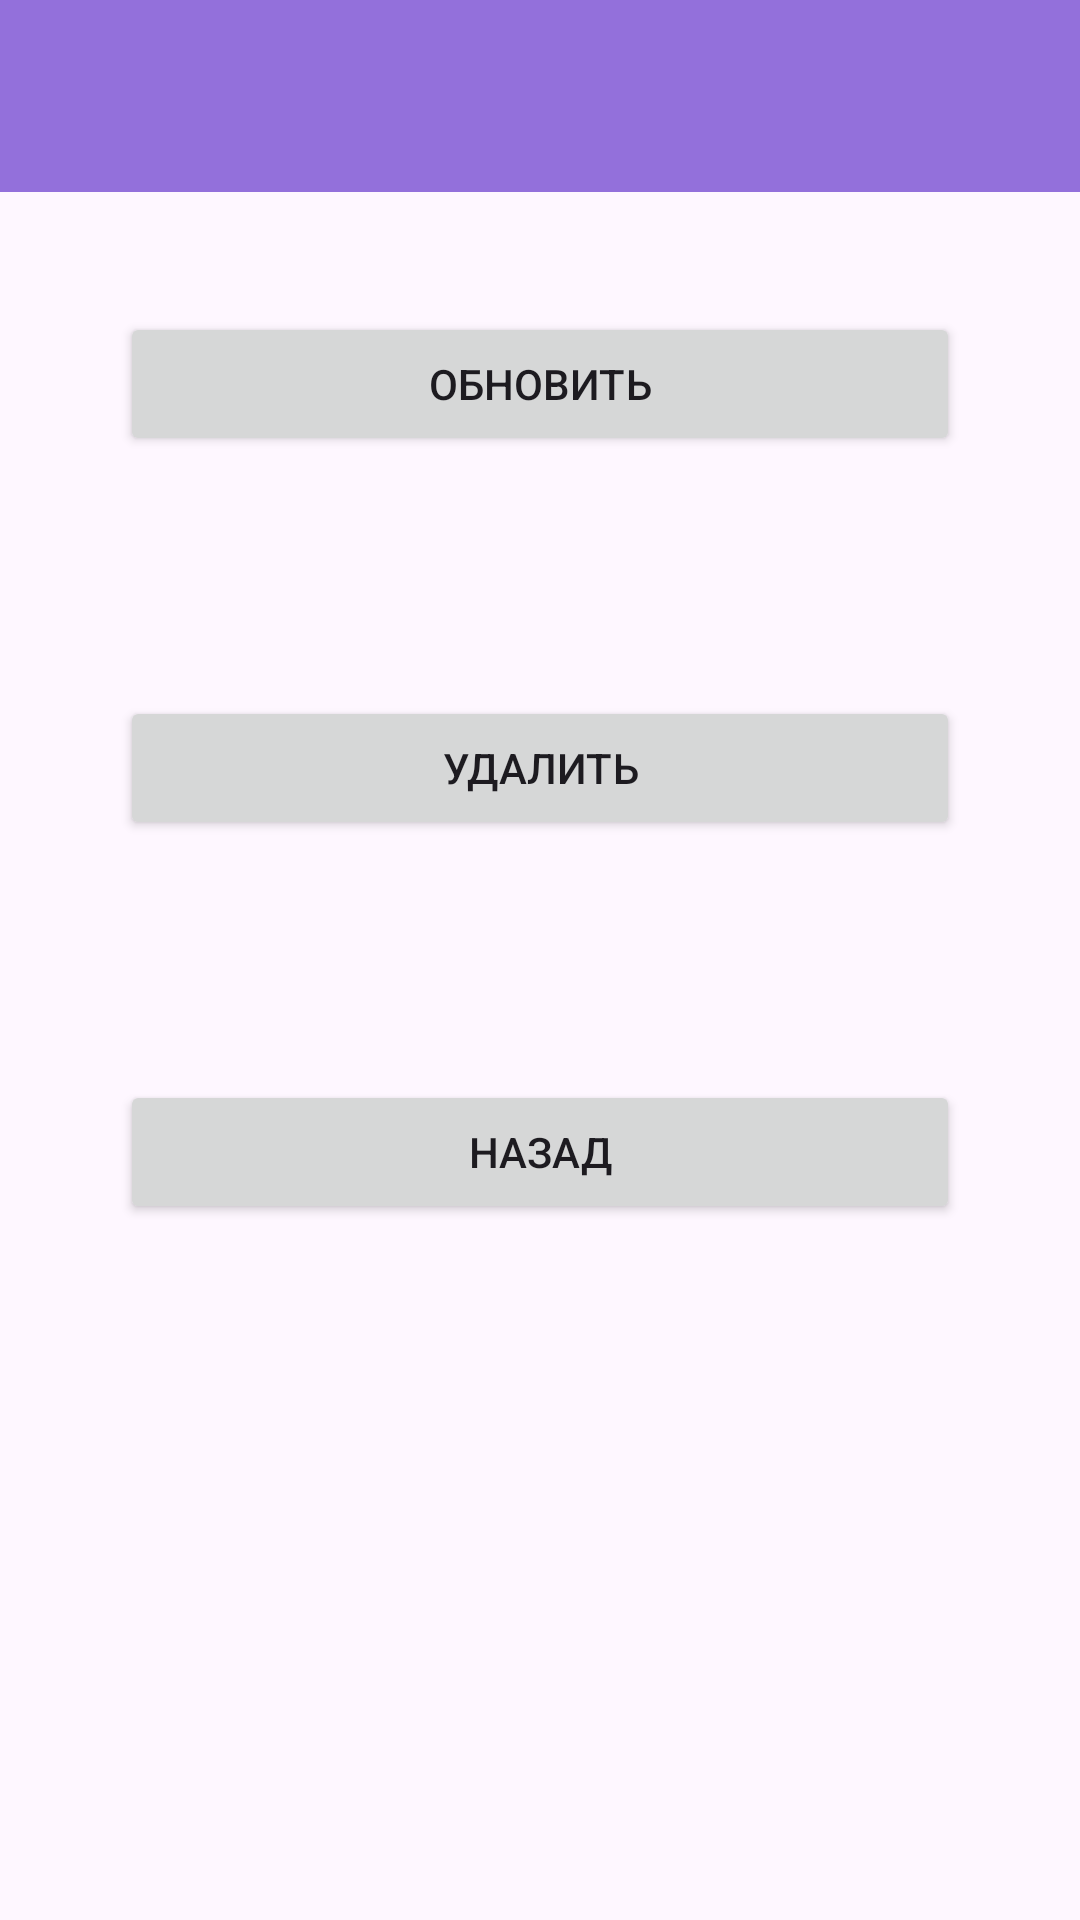

The Android layout XML behind this screen, and the referenced resources:
<!-- AndroidManifest.xml: application theme Theme.Task_025_1 -->
<!-- res/layout/activity_actions.xml -->
<?xml version="1.0" encoding="utf-8"?>
<LinearLayout
    xmlns:android="http://schemas.android.com/apk/res/android"
    xmlns:app="http://schemas.android.com/apk/res-auto"
    xmlns:tools="http://schemas.android.com/tools"
    android:layout_width="match_parent"
    android:layout_height="match_parent"
    android:orientation="vertical"
    tools:context=".ActionsActivity">

    <androidx.appcompat.widget.Toolbar
        android:id="@+id/toolbarMain"
        android:layout_width="match_parent"
        android:layout_height="wrap_content"
        android:background="@color/mediumPurple"
        app:titleTextColor="@color/white" />

        <Button
                android:id="@+id/updateBTN"
                android:layout_width="match_parent"
                android:layout_height="wrap_content"
                android:layout_margin="40dp"
                android:enabled="true"
                android:text="Обновить"/>

            <Button
                android:id="@+id/deleteBTN"
                android:layout_width="match_parent"
                android:layout_height="wrap_content"
                android:layout_margin="40dp"
                android:text="Удалить"/>

            <Button
                android:id="@+id/backBTN"
                android:layout_width="match_parent"
                android:layout_height="wrap_content"
                android:layout_margin="40dp"
                android:text="Назад"/>

</LinearLayout>
<!-- resources referenced by this layout -->
<resources>
  <color name="mediumPurple">#9370DB</color>
  <color name="white">#FFFFFFFF</color>
  <style name="Theme.Task_025_1" parent="Base.Theme.Task_025_1" />
  <style name="Base.Theme.Task_025_1" parent="Theme.Material3.DayNight.NoActionBar">
          
          
      </style>
</resources>
